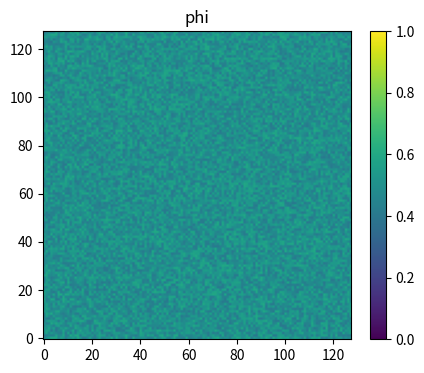

Reproduce this figure in Python. (Note: this script raises an exception after producing the figure.)
import numpy as np
import matplotlib.pyplot as plt

# -----------------------------
# discretization
# -----------------------------
Ny = 128
Nx = 128
Nstp = 10001

# -----------------------------
# simulation parameters
# -----------------------------
Omg = 2.9
kap = 1.5
dx = 1.0
dt = 1.0e-2
Mob = 1.0

# -----------------------------
# elastic constants
# -----------------------------
# Case 1
C11 = 157.9 * 20
C12 = 113.7 * 20
C44 = 70.5  * 20

# Case 2 
# C11 = 347.6 * 10
# C12 = 121.8 * 10
# C44 = 81.5  * 10

# Case 3
# C11 = 250 * 8
# C12 = 50 * 8
# C44 = 100  * 8

# anisotropic factor
aniso_factor = 2.0 * C44 / (C11 - C12)
print("anisotropic factor =", aniso_factor)

# -----------------------------
# arrays
# -----------------------------
phi   = np.zeros((Ny, Nx))
df_dp = np.zeros((Ny, Nx))
Lap   = np.zeros((Ny, Nx))
mu    = np.zeros((Ny, Nx))

u = np.zeros((Ny, Nx))
v = np.zeros((Ny, Nx))

eps0_xx = 0.02
eps0_yy = 0.02

eps_xx = np.zeros((Ny, Nx))
eps_yy = np.zeros((Ny, Nx))

b_x = np.zeros((Ny, Nx))
b_y = np.zeros((Ny, Nx))

RHS_x = np.zeros((Ny, Nx))
RHS_y = np.zeros((Ny, Nx))

ResU = np.zeros((Ny, Nx))
ResV = np.zeros((Ny, Nx))

dW_dp = np.zeros((Ny, Nx))

# -----------------------------
# initial condition with periodic BC
# -----------------------------
phi[1:-1, 1:-1] = np.random.rand(Ny - 2, Nx - 2) * 0.2 + 0.4

phi[0, :]  = phi[Ny - 2, :]
phi[-1, :] = phi[1, :]
phi[:, 0]  = phi[:, Nx - 2]
phi[:, -1] = phi[:, 1]

# -----------------------------
# plotting setup (surf(view(2)) -> imshow)
# -----------------------------
plt.ion()
fig, ax = plt.subplots(figsize=(5, 4))
im = ax.imshow(phi, origin='lower', vmin=0.0, vmax=1.0)
ax.set_title("phi")
plt.colorbar(im, ax=ax)

import numpy as np

def solve_elasticity(
    u, v,
    b_x, b_y,
    RHS_x, RHS_y,
    ResU, ResV,
    C11, C12, C44,
    dx,
    tol=0.01,
    max_iter=100):
    """
    Jacobi-like iterative solver for 2D elasticity with periodic BC.

    All arrays are Ny x Nx:
        u, v    : displacement fields (updated in place)
        b_x, b_y: body forces
        RHS_x,y : workspaces
        ResU,V  : residual workspaces
    """

    Ny, Nx = u.shape

    # interior and neighbor slices
    ii = slice(1, -1)
    ip = slice(2, None)   # +1
    im = slice(0, -2)     # -1

    norm_U = 1.0
    norm_V = 1.0
    cnt = 1

    dv_dxdy = ((v[ip, ip] - v[im, ip]) / (2.0 * dx)
            -  (v[ip, im] - v[im, im]) / (2.0 * dx)) / (2.0 * dx)

    du_dxdy = ((u[ip, ip] - u[im, ip]) / (2.0 * dx)
             - (u[ip, im] - u[im, im]) / (2.0 * dx)) / (2.0 * dx)    

    # --------------------
    # RHS for u
    # --------------------
    RHS_x[ii, ii] = b_x[ii, ii] - (C12 + C44) * dv_dxdy

    # --------------------
    # RHS for v
    # --------------------
    RHS_y[ii, ii] = b_y[ii, ii] - (C12 + C44) * du_dxdy

    # iterative solver for linear elastic problem
    while (norm_U > tol) or (norm_V > tol):

        # --------------------
        # update u
        # --------------------
        u[ii, ii] = (RHS_x[ii, ii] * dx**2 - C11 * (u[ii, ip] + u[ii, im])
            - C44 * (u[ip, ii] + u[im, ii])) / (-2.0 * C11 - 2.0 * C44)

        # --------------------
        # update v
        # --------------------
        v[ii, ii] = (RHS_y[ii, ii] * dx**2 - C44 * (v[ii, ip] + v[ii, im])
            - C11 * (v[ip, ii] + v[im, ii])) / (-2.0 * C44 - 2.0 * C11)

        # --------------------
        # periodic BC for u
        # --------------------
        u[0, :]  = u[Ny - 2, :]
        u[-1, :] = u[1, :]
        u[:, 0]  = u[:, Nx - 2]
        u[:, -1] = u[:, 1]

        # periodic BC for v
        v[0, :]  = v[Ny - 2, :]
        v[-1, :] = v[1, :]
        v[:, 0]  = v[:, Nx - 2]
        v[:, -1] = v[:, 1]

        dv_dxdy = ((v[ip, ip] - v[im, ip]) / (2.0 * dx)
                -  (v[ip, im] - v[im, im]) / (2.0 * dx)) / (2.0 * dx)

        du_dxdy = ((u[ip, ip] - u[im, ip]) / (2.0 * dx)
                 - (u[ip, im] - u[im, im]) / (2.0 * dx)) / (2.0 * dx)
        
        # --------------------
        # RHS for u
        # --------------------
        RHS_x[ii, ii] = b_x[ii, ii] - (C12 + C44) * dv_dxdy

        # --------------------
        # RHS for v
        # --------------------
        RHS_y[ii, ii] = b_y[ii, ii] - (C12 + C44) * du_dxdy
        
        # --------------------
        # residuals
        # --------------------
        ResU[ii, ii] = (C11 * (u[ii, ip] - 2.0 * u[ii, ii] + u[ii, im]) / dx**2
            + C44 * (u[ip, ii] - 2.0 * u[ii, ii] + u[im, ii]) / dx**2
            - RHS_x[ii, ii])

        ResV[ii, ii] = (C44 * (v[ii, ip] - 2.0 * v[ii, ii] + v[ii, im]) / dx**2
            + C11 * (v[ip, ii] - 2.0 * v[ii, ii] + v[im, ii]) / dx**2
            - RHS_y[ii, ii])

        norm_U = np.linalg.norm(ResU[ii, ii], 2) / ((Ny - 2) * (Nx - 2))
        norm_V = np.linalg.norm(ResV[ii, ii], 2) / ((Ny - 2) * (Nx - 2))

        if cnt > max_iter:
            break
        cnt += 1

    return u, v


def Laplace2d(F,dx):
    '''
    2D Laplace calculation using 5-point stencil.
    '''
    
    LapF = (F[2:, 1:-1] + F[0:-2, 1:-1] + F[1:-1, 2:] + F[1:-1, 0:-2]
        - 4.0 * F[1:-1, 1:-1]) / dx**2

    return LapF

def PeriodicBC(F):
    '''
    This function imposes periodic BC on a 2d grid system.
    '''
    
    F[0, :]  = F[-2, :]
    F[-1, :] = F[1, :]
    F[:, 0]  = F[:, -2]
    F[:, -1] = F[:, 1]

    return F

import numpy as np
import matplotlib.pyplot as plt
from IPython.display import display, clear_output
import time

# visualization
vmin, vmax = -0., 1.   # set to what you want

fig, ax = plt.subplots(figsize=(5,5))
im = ax.imshow(phi, origin='upper', interpolation='nearest',
               vmin=vmin, vmax=vmax, cmap='viridis')   # <- caxis via vmin/vmax
cbar = fig.colorbar(im, ax=ax, label='phi')            # <- colorbar once
ax.set_aspect('equal', adjustable='box')
ax.set_xlim(0, Nx)
ax.set_ylim(0, Ny)


# -----------------------------
# time evolution
# -----------------------------
for it in range(1, Nstp + 1):

    # --- chemical potential df/dphi ---
    phi_in = phi[1:-1, 1:-1]
    df_dp[1:-1, 1:-1] = (Omg * (1.0 - 2.0 * phi_in)+ np.log(phi_in / (1.0 - phi_in)))

    # --- Laplace of phi ---
    Lap[1:-1, 1:-1] = Laplace2d(phi[:,:],dx)

    # --- body force (misfit) in x direction ---
    b_x[1:-1, 1:-1] = ((C11 * eps0_xx + C12 * eps0_yy)
        * (phi[1:-1, 2:] - phi[1:-1, 0:-2]) / (2.0 * dx))

    # --- body force (misfit) in y direction ---
    b_y[1:-1, 1:-1] = ((C12 * eps0_xx + C11 * eps0_yy)
        * (phi[2:, 1:-1] - phi[0:-2, 1:-1]) / (2.0 * dx))

    # --- solving for displacements
    u, v = solve_elasticity(
        u, v,
        b_x, b_y,
        RHS_x, RHS_y,
        ResU, ResV,
        C11, C12, C44,
        dx,
        tol=0.01,
        max_iter=100)


    # -------------------------
    # strains
    # -------------------------
    eps_xx[1:-1, 1:-1] = (u[1:-1, 2:] - u[1:-1, 0:-2]) / (2.0 * dx)
    eps_yy[1:-1, 1:-1] = (v[2:, 1:-1] - v[0:-2, 1:-1]) / (2.0 * dx)

    # strain potential derivative dW/dphi
    eps_xx_in = eps_xx[1:-1, 1:-1]
    eps_yy_in = eps_yy[1:-1, 1:-1]

    dW_dp[1:-1, 1:-1] = (
        -(C11 * (eps_xx_in * eps0_xx + eps_yy_in * eps0_yy)
        + C12 * (eps_yy_in * eps0_xx + eps_xx_in * eps0_yy))
        + phi_in * (C11 * (eps0_xx**2 + eps0_yy**2) + 2.0 * C12 * eps0_yy * eps0_xx))

    # total chemical potential
    mu[1:-1, 1:-1] = df_dp[1:-1, 1:-1] - kap * Lap[1:-1, 1:-1] + dW_dp[1:-1, 1:-1]

    # periodic BC for mu
    mu[:,:] = PeriodicBC(mu[:,:])

    # Laplace of mu for Cahn–Hilliard equation
    Lap[1:-1, 1:-1] = Laplace2d(mu[:,:],dx)


    # time update
    phi[1:-1, 1:-1] = phi[1:-1, 1:-1] + dt * Mob * Lap[1:-1, 1:-1]

    # periodic BC for phi
    phi[:,:] = PeriodicBC(phi[:,:])

    # visualization
    if it % 100 == 1:
        im.set_data(phi)                 # update image only
        ax.set_title(f"{it}")
        
        # Animaiton part (dosn't change)
        clear_output(wait=True) # Clear output for dynamic display
        display(fig)            # Reset display
        # fig.clear()             # Prevent overlapping and layered plots
        time.sleep(0.0002)         # Sleep for half a second to slow down the animation  
